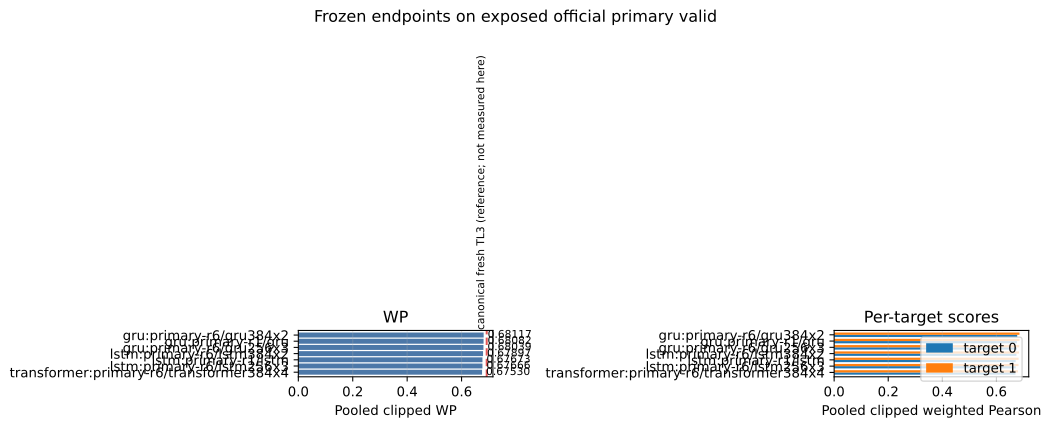

Values plotted in this chart, from the file beside it:
label, family, checkpoint_sha256, wp, delta_wp_vs_tl3, t0, t1, wmse, wmse_t0, wmse_t1, fit_sequences, control_sequences, primary_valid_sequences, primary_valid_scored_rows, primary_split_sha256, fit_split_sha256, report_path, report_sha256, evidence_scope
gru:primary-r1/gru, gru, bce48a4791bb3403b17d323379f62637b1e7a584…, 0.6808, -0.01156, 0.6763, 0.6853, 0.9692, 0.9729, 0.9655, 8260, 2065, 1873, 3528273, 0c4de3a253d23b3a5d5ca73b7aeb7fcae2b97467…, 26b448bad7f60612cea482f4abaf5f184e5a7242…, /data/epanov_s/tabdata/runtime/multistag…, 25cbe1853acbeb9dd4c37e015271e46710e46613…, primary_development_exposed_report_only
gru:primary-r6/gru256x3, gru, 12ad66660b3676c02d528265c74a0d25960571bf…, 0.6804, -0.01199, 0.6762, 0.6845, 0.9704, 0.9732, 0.9676, 8260, 2065, 1873, 3528273, 0c4de3a253d23b3a5d5ca73b7aeb7fcae2b97467…, 26b448bad7f60612cea482f4abaf5f184e5a7242…, /data/epanov_s/tabdata/runtime/multistag…, 54bf9cea32bc04318a8410e78b605334013c3f8f…, primary_development_exposed_report_only
gru:primary-r6/gru384x2, gru, 84e0a731e3c780318e1b9a3ecccf133fe978b7b2…, 0.6812, -0.01121, 0.677, 0.6853, 0.9689, 0.9715, 0.9663, 8260, 2065, 1873, 3528273, 0c4de3a253d23b3a5d5ca73b7aeb7fcae2b97467…, 26b448bad7f60612cea482f4abaf5f184e5a7242…, /data/epanov_s/tabdata/runtime/multistag…, 884c21d7d40fd9ab12e341917551ff1caadb250d…, primary_development_exposed_report_only
lstm:primary-r1/lstm, lstm, 52091a4340ccc61ead3bdb983a5b5b41f24ef30e…, 0.6767, -0.01565, 0.6713, 0.6822, 0.9795, 0.9854, 0.9736, 8260, 2065, 1873, 3528273, 0c4de3a253d23b3a5d5ca73b7aeb7fcae2b97467…, 26b448bad7f60612cea482f4abaf5f184e5a7242…, /data/epanov_s/tabdata/runtime/multistag…, 2ffd17f411295186b989c42b6cf1d641f5b7888b…, primary_development_exposed_report_only
lstm:primary-r6/lstm256x3, lstm, 81285d23663702c8759b19278c12cb2c0740c20f…, 0.6767, -0.01572, 0.6715, 0.6818, 0.9798, 0.9856, 0.9741, 8260, 2065, 1873, 3528273, 0c4de3a253d23b3a5d5ca73b7aeb7fcae2b97467…, 26b448bad7f60612cea482f4abaf5f184e5a7242…, /data/epanov_s/tabdata/runtime/multistag…, 1a4ec2683a7a5c8dfbda77b2f17c7206dfbfcec1…, primary_development_exposed_report_only
lstm:primary-r6/lstm384x2, lstm, db9002e6da049687570024349453688981bd79ec…, 0.679, -0.0134, 0.6741, 0.6839, 0.9742, 0.9793, 0.9693, 8260, 2065, 1873, 3528273, 0c4de3a253d23b3a5d5ca73b7aeb7fcae2b97467…, 26b448bad7f60612cea482f4abaf5f184e5a7242…, /data/epanov_s/tabdata/runtime/multistag…, e5d0ce9bfd96f9f3ab2fa40420ac4832c7706b57…, primary_development_exposed_report_only
transformer:primary-r6/transformer384x4, transformer, 157098cf198d5d0fa2461fc2613979dfdc37b707…, 0.6753, -0.01708, 0.6706, 0.68, 0.9823, 0.9867, 0.978, 8260, 2065, 1873, 3528273, 0c4de3a253d23b3a5d5ca73b7aeb7fcae2b97467…, 26b448bad7f60612cea482f4abaf5f184e5a7242…, /data/epanov_s/tabdata/runtime/multistag…, e52481777e1dbc89231e0c94814d1b2c73c39f85…, primary_development_exposed_report_only
